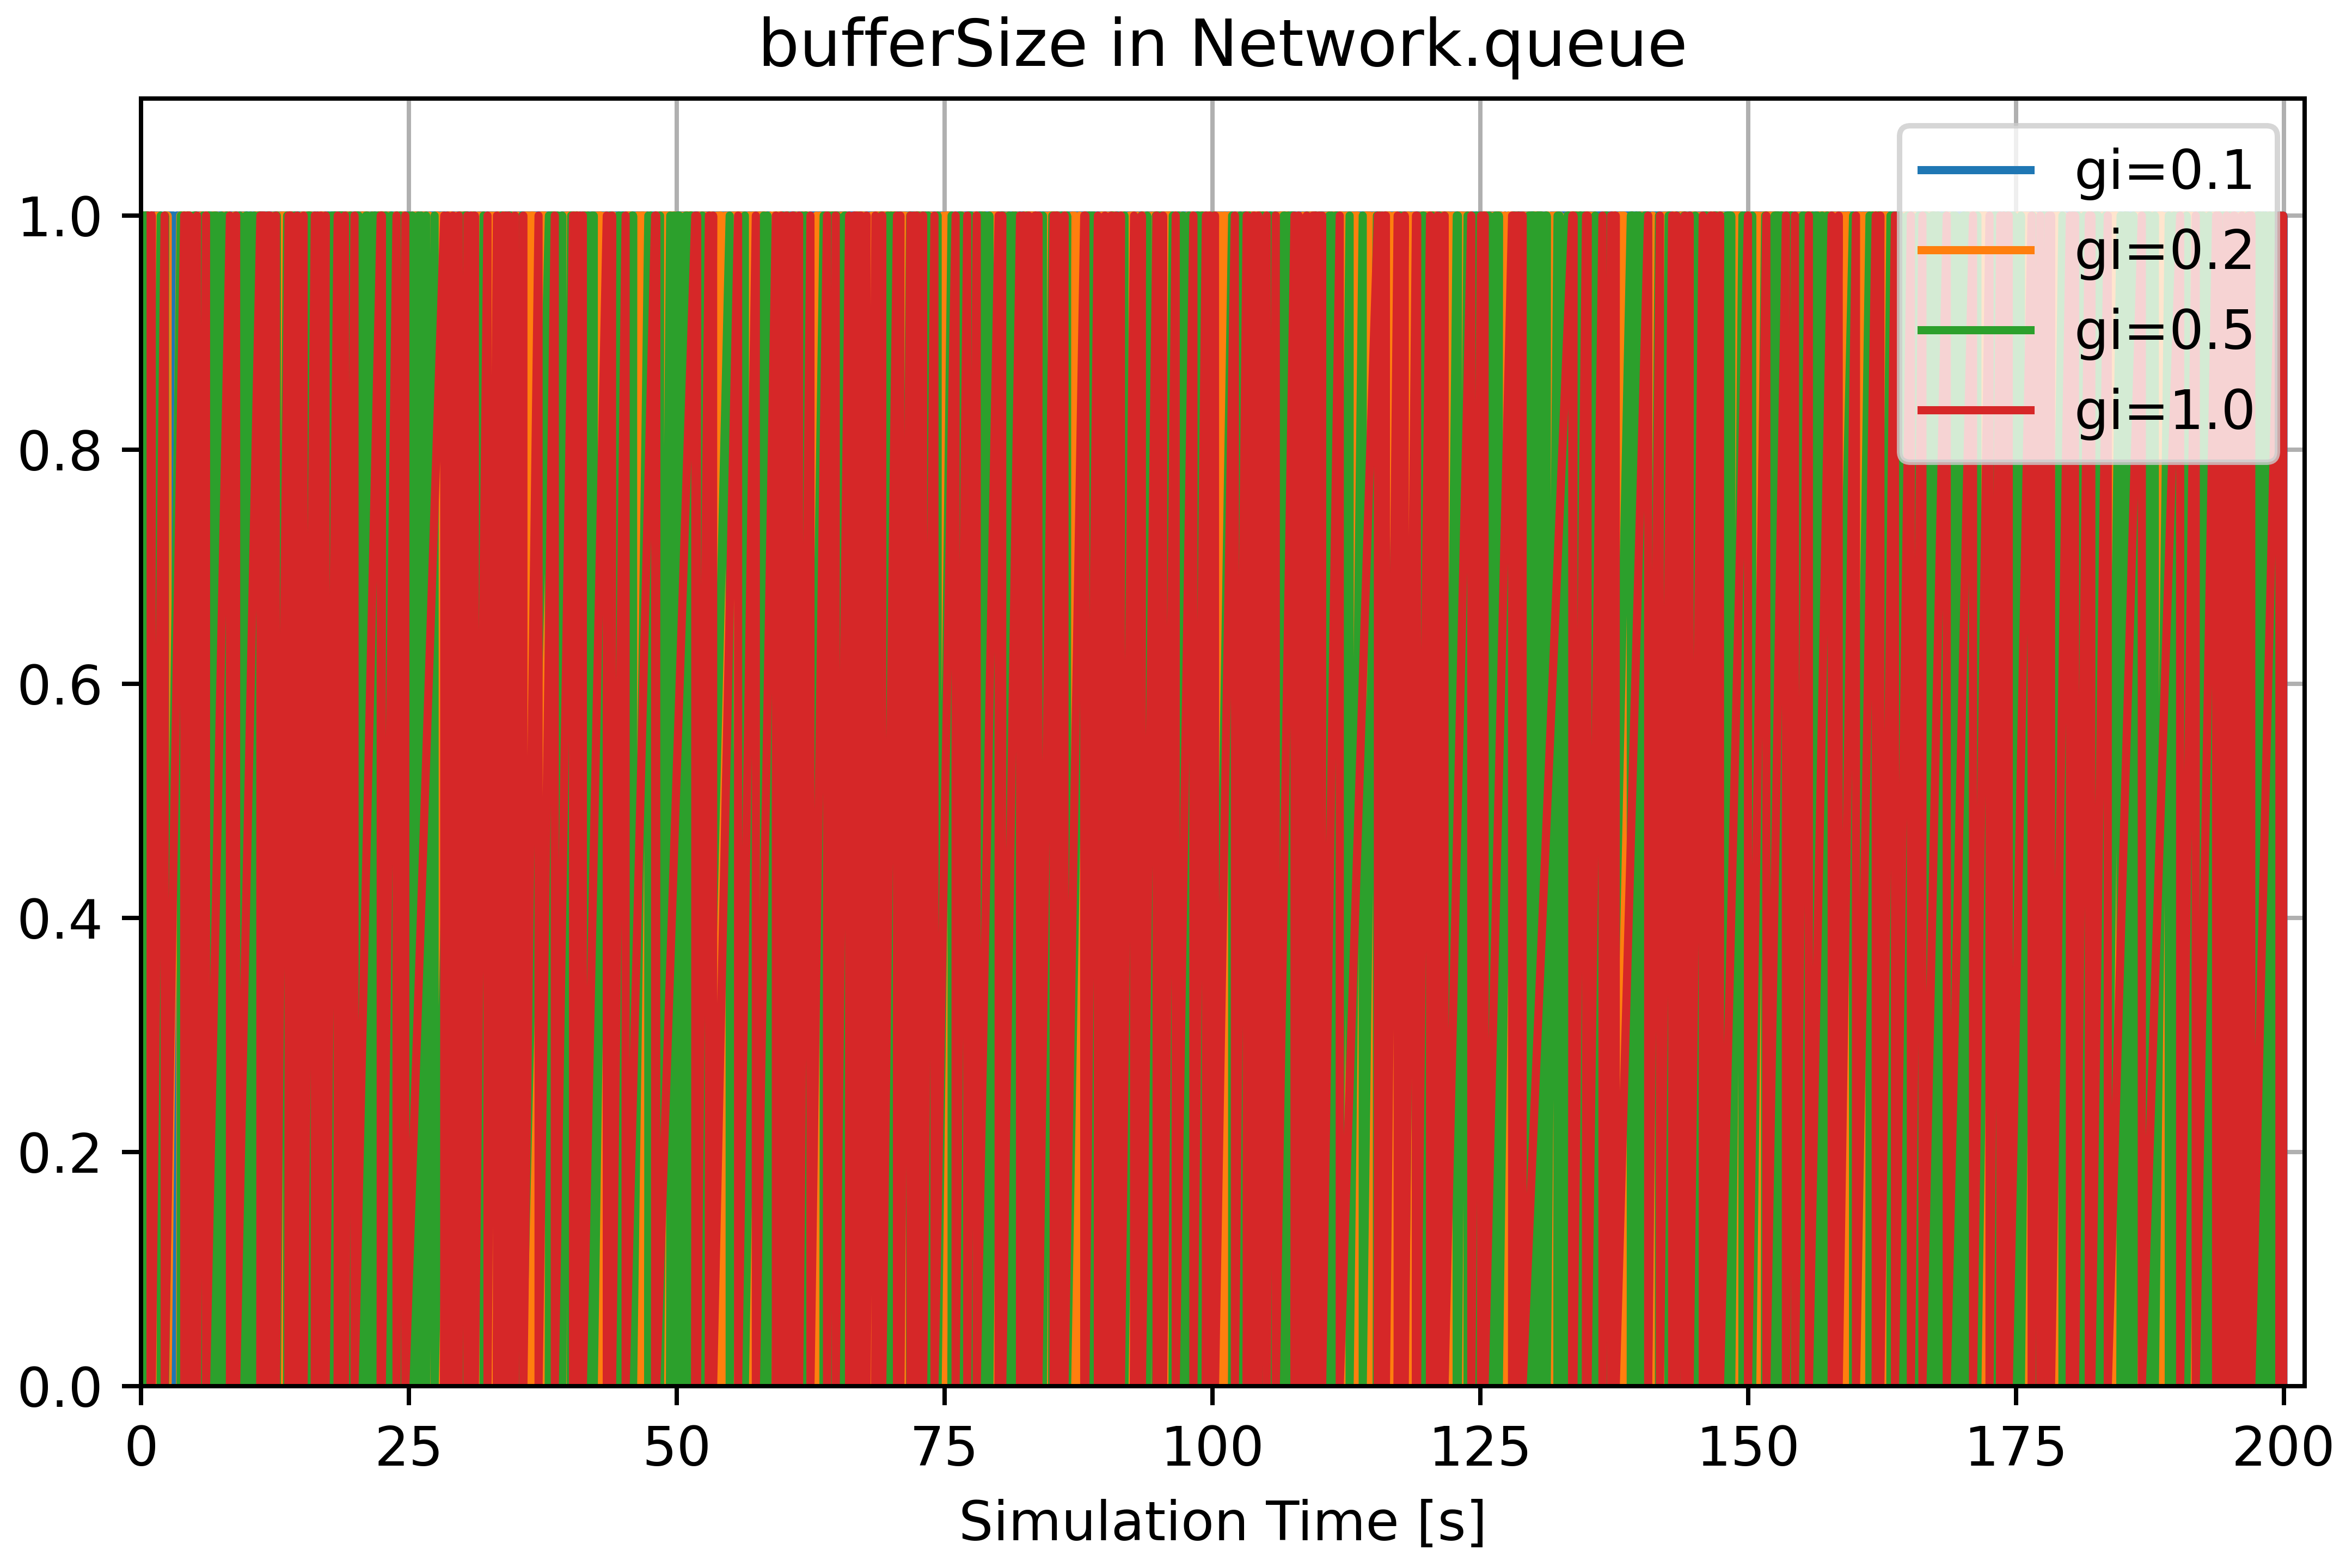

The file beside this chart, header and first rows:
, runID, module, name, vectime, vecvalue, gi, configname, datetime, datetimef, experiment, inifile, iterationvars, iterationvarsd, iterationvarsf, measurement, network, processid, repetition, replication, resultdir, runnumber, seedset, unit
0, Config_Caso3-0-20260511-23:59:38-136721, Network.queue, bufferSize, [1.79687450e-01 1.79687450e-01 2.7968745…, [1. 0. 1. 0. 1. 0. 1. 0. 1. 0. 1. 0. 1. …, 0.1, Config_Caso3, 20260511-23:59:38, 20260511-235938, Config_Caso3, omnetpp.ini, $gi=0.1, gi=0.1, gi=0.1-, $gi=0.1, Network, 136721, 0, #0, results, 0, 0, 
1, Config_Caso3-1-20260512-00:00:02-136832, Network.queue, bufferSize, [  0.20802117   0.20802117   1.38256614 …, [1. 0. 1. 0. 1. 0. 1. 0. 1. 0. 1. 0. 1. …, 0.2, Config_Caso3, 20260512-00:00:02, 20260512-000002, Config_Caso3, omnetpp.ini, $gi=0.2, gi=0.2, gi=0.2-, $gi=0.2, Network, 136832, 0, #0, results, 1, 1, 
2, Config_Caso3-2-20260511-23:59:00-136358, Network.queue, bufferSize, [  0.38644599   0.38644599   0.48877994 …, [1. 0. 1. 0. 1. 0. 1. 0. 1. 0. 1. 0. 1. …, 0.5, Config_Caso3, 20260511-23:59:00, 20260511-235900, Config_Caso3, omnetpp.ini, $gi=0.5, gi=0.5, gi=0.5-, $gi=0.5, Network, 136358, 0, #0, results, 2, 2, 
3, Config_Caso3-3-20260512-00:00:20-137023, Network.queue, bufferSize, [  0.90038239   0.90038239   1.00038239 …, [1. 0. 1. 0. 1. 0. 1. 0. 1. 0. 1. 0. 1. …, 1.0, Config_Caso3, 20260512-00:00:20, 20260512-000020, Config_Caso3, omnetpp.ini, $gi=1.0, gi=1.0, gi=1.0-, $gi=1.0, Network, 137023, 0, #0, results, 3, 3, 
